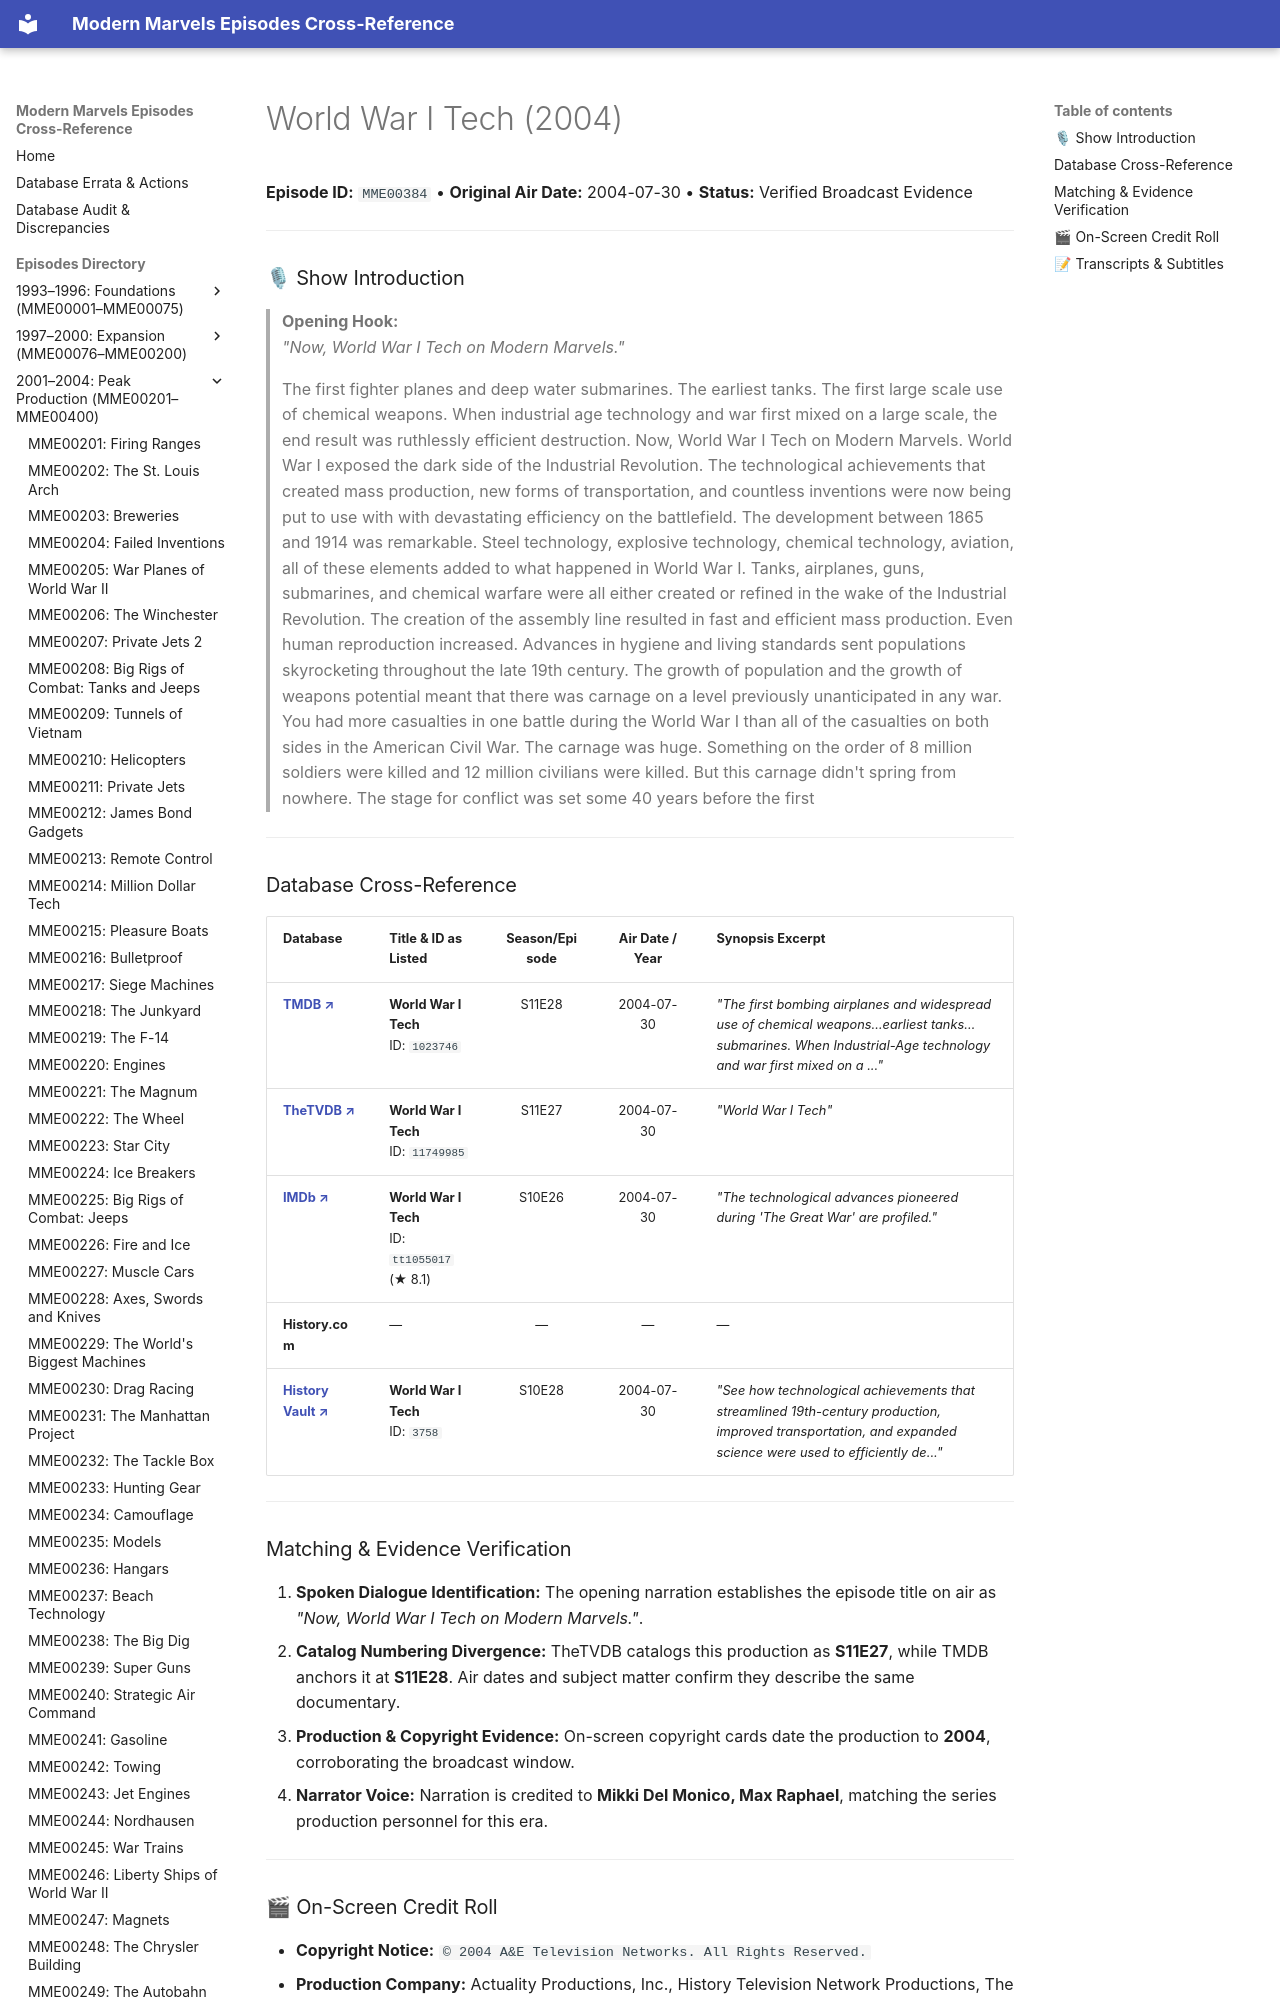

repository: ModernMarvelsFan/ModernMarvels · page: episodes/MME00384/index.html · generator: mkdocs

# World War I Tech (2004)

**Episode ID:** `MME00384` • **Original Air Date:** 2004-07-30 • **Status:** Verified Broadcast Evidence

---

### 🎙 Show Introduction

> **Opening Hook:**  
> *"Now, World War I Tech on Modern Marvels."*
